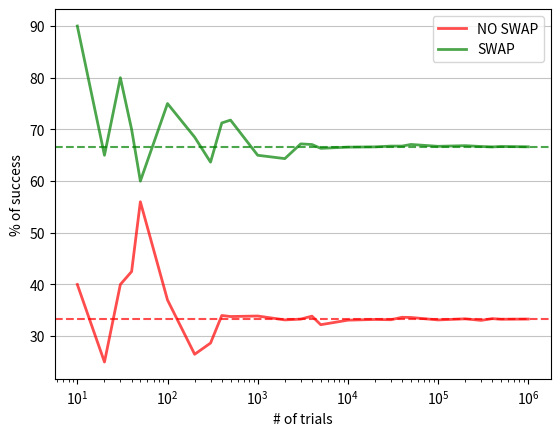

Reproduce this figure in Python.
"""Monty Hall Monte Carlo"""
import numpy as np
from random import randint
from typing import Optional, Tuple
import matplotlib.pyplot as plt


def one_game(swap: Optional[bool] = False, nboxes: Optional[int] = 3) -> int:
    """
    Swap will remove all but your box and one other box.
    Returns 1 if we win, 0 if we lose.
    """
    chosen_box = randint(1, nboxes)
    money_box = randint(1, nboxes)

    first_pick_correct = money_box == chosen_box

    # RESULT table is XOR operation
    # first_pick_correct, swap, win
    #                  0,    0,   0
    #                  0,    1,   1
    #                  1,    0,   1
    #                  1,    1,   0
    # From the above table it seems to suggest
    # that it should indeed be 50-50, but note
    # that the probability of chosing correctly
    # first is 1/n_boxes!
    return int(first_pick_correct ^ swap)


def run_simulation(trials: int, nboxes: Optional[int] = 3) -> Tuple[float, float]:
    """
    Runs the percent chance of success for N trials with swap and N trials without a swap.
    Returns a tuple of the mean win rates for no_swap and swap, respectively.
    """
    no_swap = np.array(
        [one_game(nboxes=nboxes, swap=False) for _ in range(trials)],
        dtype=float,
    )
    with_swap = np.array(
        [one_game(nboxes=nboxes, swap=True) for _ in range(trials)],
        dtype=float,
    )
    return np.mean(no_swap) * 100, np.mean(with_swap) * 100


trials = [
    10,
    20,
    30,
    40,
    50,
    100,
    200,
    300,
    400,
    500,
    1_000,
    2_000,
    3_000,
    4_000,
    5_000,
    10_000,
    20_000,
    30_000,
    40_000,
    50_000,
    100_000,
    200_000,
    300_000,
    400_000,
    500_000,
    1_000_000,
]
data = [run_simulation(n, nboxes=3) for n in trials]
no_swaps, swaps = map(list, zip(*data))
print(f"No swap win rate (%) = {no_swaps[-1]:.2f}")
print(f"With swap win rate (%) = {swaps[-1]:.2f}")

fig, ax1 = plt.subplots()
plt.grid(axis="y", alpha=0.75)
plt.axhline(200 / 3, color="g", alpha=0.7, ls="--")
plt.axhline(100 / 3, color="r", alpha=0.7, ls="--")
plt.plot(trials, no_swaps, "r", lw=2, alpha=0.7, label="NO SWAP")
plt.plot(trials, swaps, "g", lw=2, alpha=0.7, label="SWAP")
plt.xscale("log")
ax1.set_xlabel("# of trials")
ax1.set_ylabel("% of success")
plt.legend()
plt.show()
